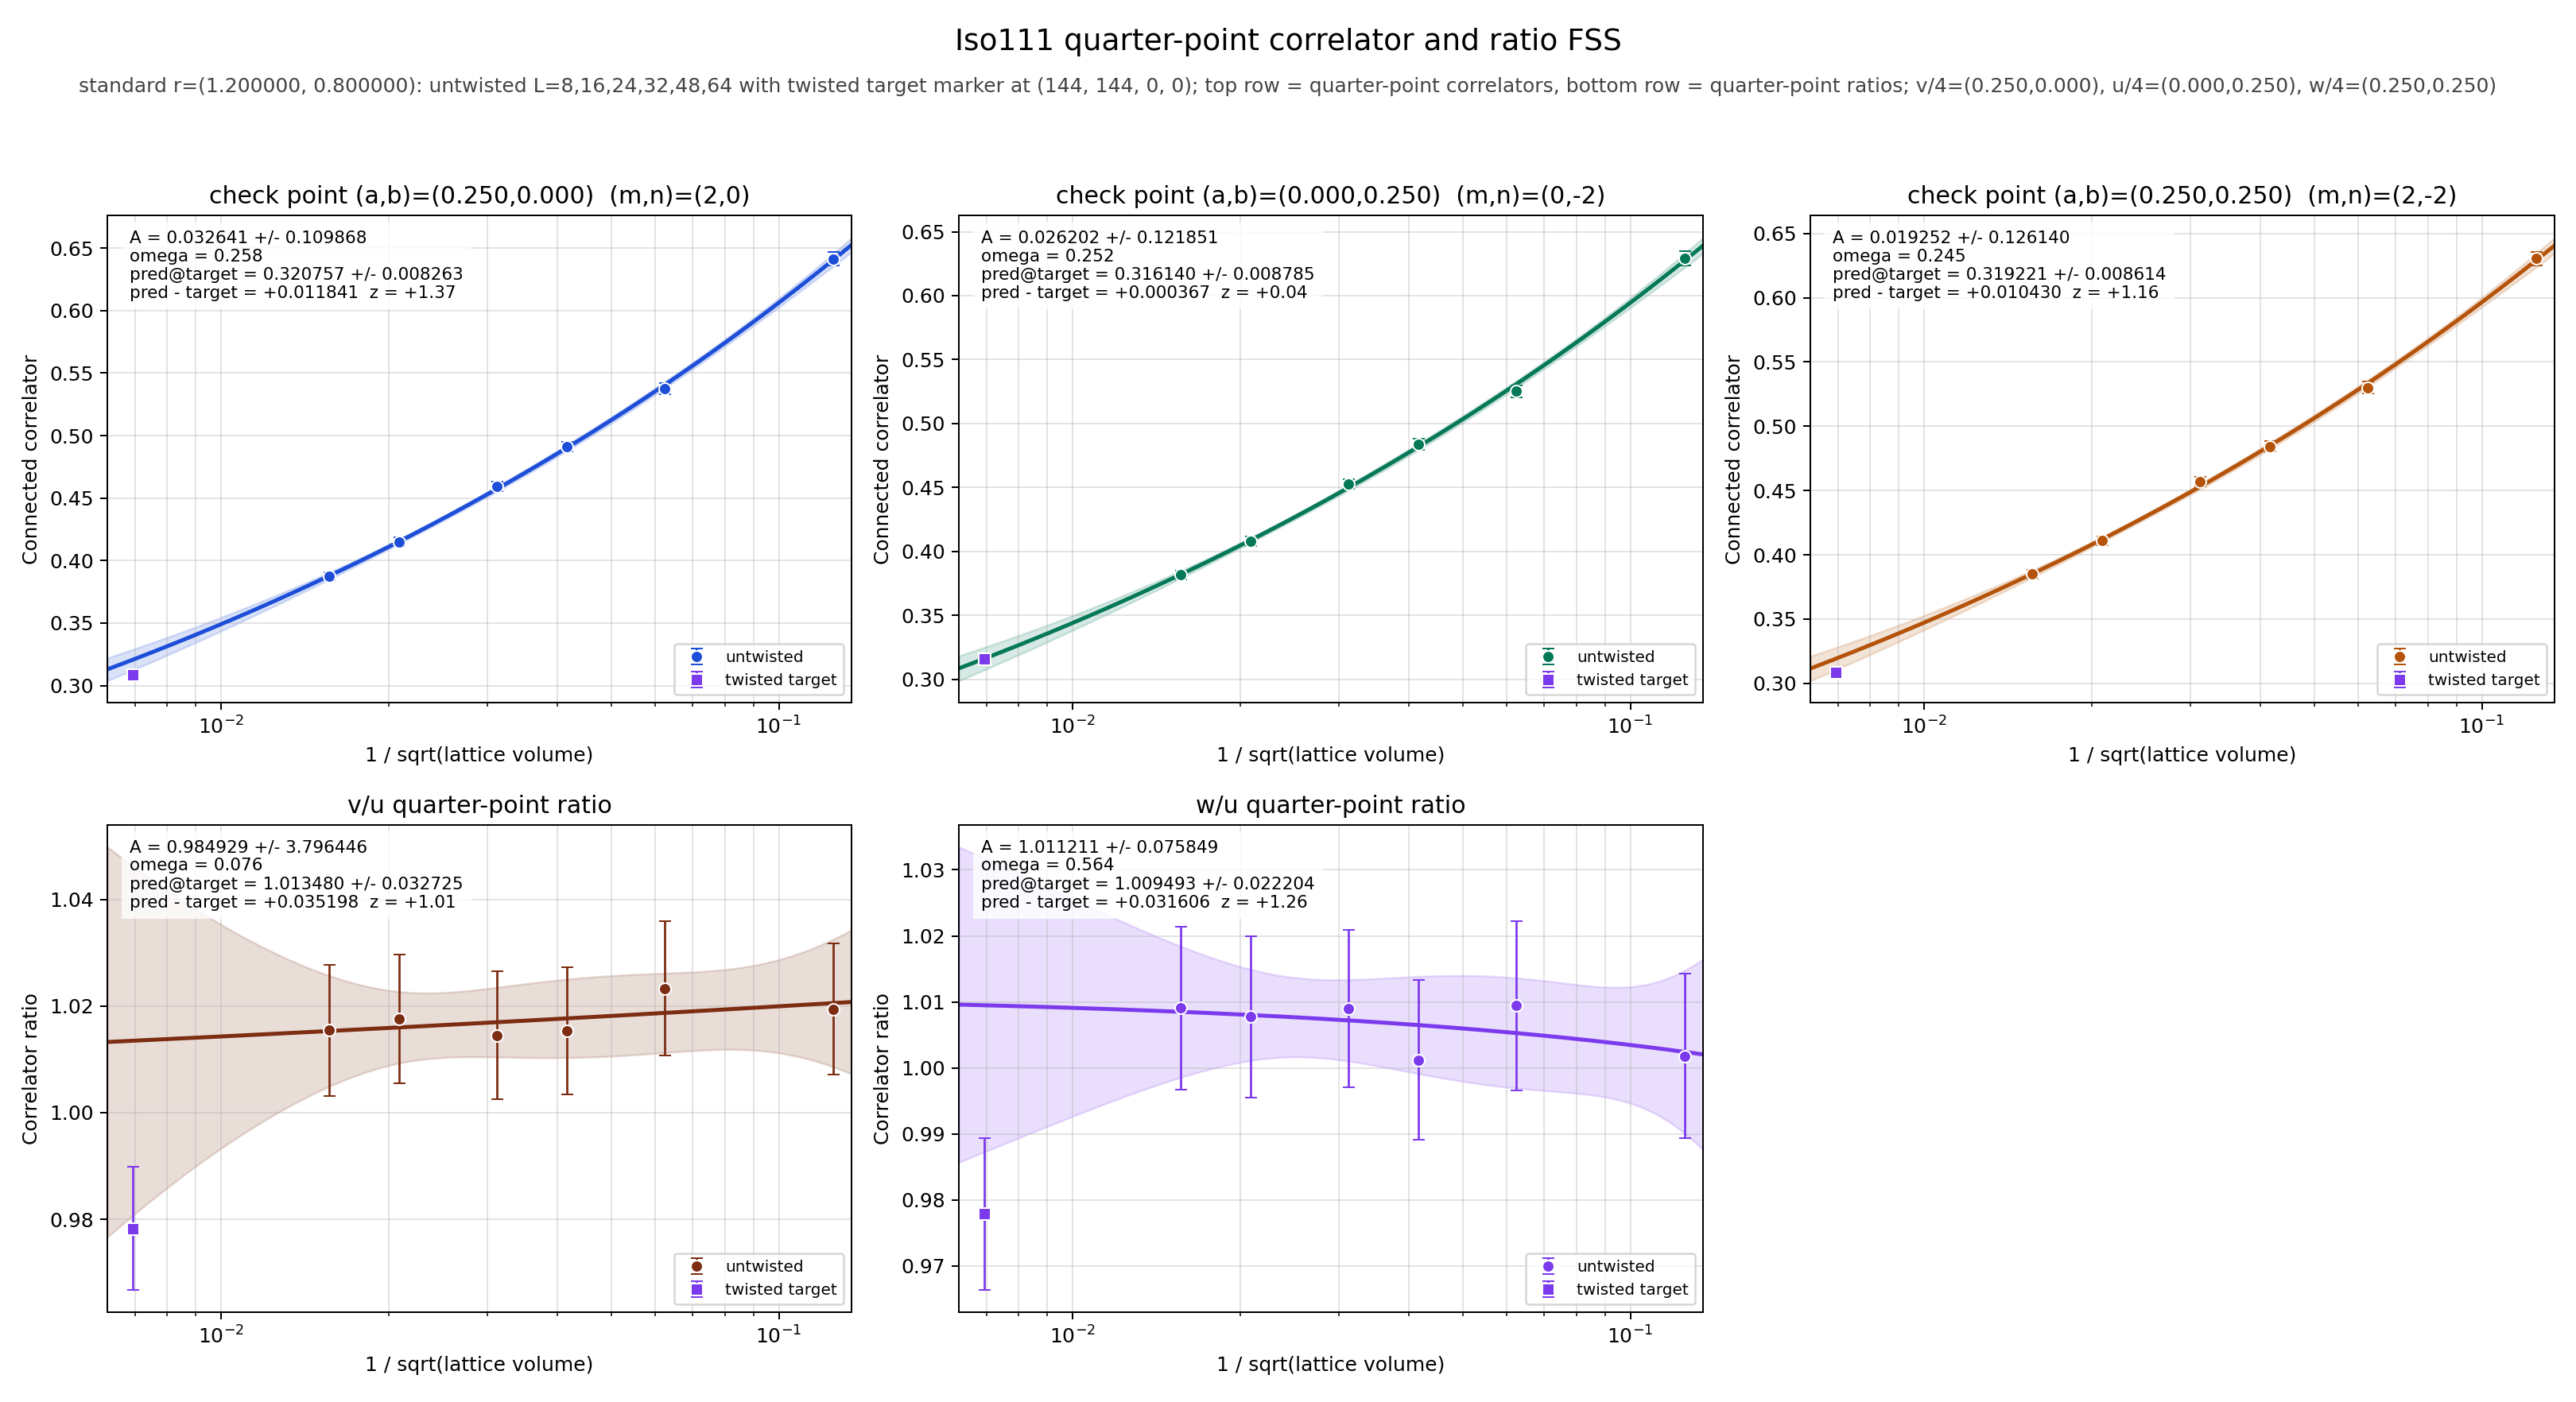

The table this chart was drawn from, first rows:
panel	series	x	y	sigma	fit_A	fit_sigma_A	fit_omega	pred_target	pred_target_sigma	delta_target	z_target	twisted_x	twisted_y	twisted_sigma
v/4	untwisted	0.125	0.6415	0.005211	0.03264	0.1099	0.2582	0.3208	0.008263	0.01184	1.366	0.006944	0.3089	0.002631
v/4	untwisted	0.0625	0.5374	0.004434	0.03264	0.1099	0.2582	0.3208	0.008263	0.01184	1.366	0.006944	0.3089	0.002631
v/4	untwisted	0.04167	0.4912	0.003953	0.03264	0.1099	0.2582	0.3208	0.008263	0.01184	1.366	0.006944	0.3089	0.002631
v/4	untwisted	0.03125	0.4592	0.003717	0.03264	0.1099	0.2582	0.3208	0.008263	0.01184	1.366	0.006944	0.3089	0.002631
v/4	untwisted	0.02083	0.415	0.00334	0.03264	0.1099	0.2582	0.3208	0.008263	0.01184	1.366	0.006944	0.3089	0.002631
v/4	untwisted	0.01562	0.3874	0.003201	0.03264	0.1099	0.2582	0.3208	0.008263	0.01184	1.366	0.006944	0.3089	0.002631
v/4	twisted	0.006944	0.3089	0.002631	0.03264	0.1099	0.2582	0.3208	0.008263	0.01184	1.366	0.006944	0.3089	0.002631
u/4	untwisted	0.125	0.6293	0.005583	0.0262	0.1219	0.2523	0.3161	0.008785	0.000367	0.04009	0.006944	0.3158	0.002569
u/4	untwisted	0.0625	0.5252	0.004769	0.0262	0.1219	0.2523	0.3161	0.008785	0.000367	0.04009	0.006944	0.3158	0.002569
u/4	untwisted	0.04167	0.4838	0.00415	0.0262	0.1219	0.2523	0.3161	0.008785	0.000367	0.04009	0.006944	0.3158	0.002569
u/4	untwisted	0.03125	0.4527	0.003872	0.0262	0.1219	0.2523	0.3161	0.008785	0.000367	0.04009	0.006944	0.3158	0.002569
u/4	untwisted	0.02083	0.4079	0.003553	0.0262	0.1219	0.2523	0.3161	0.008785	0.000367	0.04009	0.006944	0.3158	0.002569
u/4	untwisted	0.01562	0.3815	0.003376	0.0262	0.1219	0.2523	0.3161	0.008785	0.000367	0.04009	0.006944	0.3158	0.002569
u/4	twisted	0.006944	0.3158	0.002569	0.0262	0.1219	0.2523	0.3161	0.008785	0.000367	0.04009	0.006944	0.3158	0.002569
w/4	untwisted	0.125	0.6304	0.005508	0.01925	0.1261	0.2454	0.3192	0.008614	0.01043	1.158	0.006944	0.3088	0.002625
w/4	untwisted	0.0625	0.5301	0.004675	0.01925	0.1261	0.2454	0.3192	0.008614	0.01043	1.158	0.006944	0.3088	0.002625
w/4	untwisted	0.04167	0.4844	0.00415	0.01925	0.1261	0.2454	0.3192	0.008614	0.01043	1.158	0.006944	0.3088	0.002625
w/4	untwisted	0.03125	0.4567	0.003744	0.01925	0.1261	0.2454	0.3192	0.008614	0.01043	1.158	0.006944	0.3088	0.002625
w/4	untwisted	0.02083	0.411	0.003463	0.01925	0.1261	0.2454	0.3192	0.008614	0.01043	1.158	0.006944	0.3088	0.002625
w/4	untwisted	0.01562	0.385	0.003258	0.01925	0.1261	0.2454	0.3192	0.008614	0.01043	1.158	0.006944	0.3088	0.002625
w/4	twisted	0.006944	0.3088	0.002625	0.01925	0.1261	0.2454	0.3192	0.008614	0.01043	1.158	0.006944	0.3088	0.002625
(v/4)/(u/4)	untwisted	0.125	1.019	0.01226	0.9849	3.796	0.07644	1.013	0.03272	0.0352	1.015	0.006944	0.9783	0.01152
(v/4)/(u/4)	untwisted	0.0625	1.023	0.01255	0.9849	3.796	0.07644	1.013	0.03272	0.0352	1.015	0.006944	0.9783	0.01152
(v/4)/(u/4)	untwisted	0.04167	1.015	0.01194	0.9849	3.796	0.07644	1.013	0.03272	0.0352	1.015	0.006944	0.9783	0.01152
(v/4)/(u/4)	untwisted	0.03125	1.015	0.01195	0.9849	3.796	0.07644	1.013	0.03272	0.0352	1.015	0.006944	0.9783	0.01152
(v/4)/(u/4)	untwisted	0.02083	1.018	0.01207	0.9849	3.796	0.07644	1.013	0.03272	0.0352	1.015	0.006944	0.9783	0.01152
(v/4)/(u/4)	untwisted	0.01562	1.015	0.01229	0.9849	3.796	0.07644	1.013	0.03272	0.0352	1.015	0.006944	0.9783	0.01152
(v/4)/(u/4)	twisted	0.006944	0.9783	0.01152	0.9849	3.796	0.07644	1.013	0.03272	0.0352	1.015	0.006944	0.9783	0.01152
(w/4)/(u/4)	untwisted	0.125	1.002	0.01247	1.011	0.07585	0.5642	1.009	0.0222	0.03161	1.264	0.006944	0.9779	0.01151
(w/4)/(u/4)	untwisted	0.0625	1.009	0.01278	1.011	0.07585	0.5642	1.009	0.0222	0.03161	1.264	0.006944	0.9779	0.01151
(w/4)/(u/4)	untwisted	0.04167	1.001	0.01214	1.011	0.07585	0.5642	1.009	0.0222	0.03161	1.264	0.006944	0.9779	0.01151
(w/4)/(u/4)	untwisted	0.03125	1.009	0.01195	1.011	0.07585	0.5642	1.009	0.0222	0.03161	1.264	0.006944	0.9779	0.01151
(w/4)/(u/4)	untwisted	0.02083	1.008	0.01221	1.011	0.07585	0.5642	1.009	0.0222	0.03161	1.264	0.006944	0.9779	0.01151
(w/4)/(u/4)	untwisted	0.01562	1.009	0.01236	1.011	0.07585	0.5642	1.009	0.0222	0.03161	1.264	0.006944	0.9779	0.01151
(w/4)/(u/4)	twisted	0.006944	0.9779	0.01151	1.011	0.07585	0.5642	1.009	0.0222	0.03161	1.264	0.006944	0.9779	0.01151
